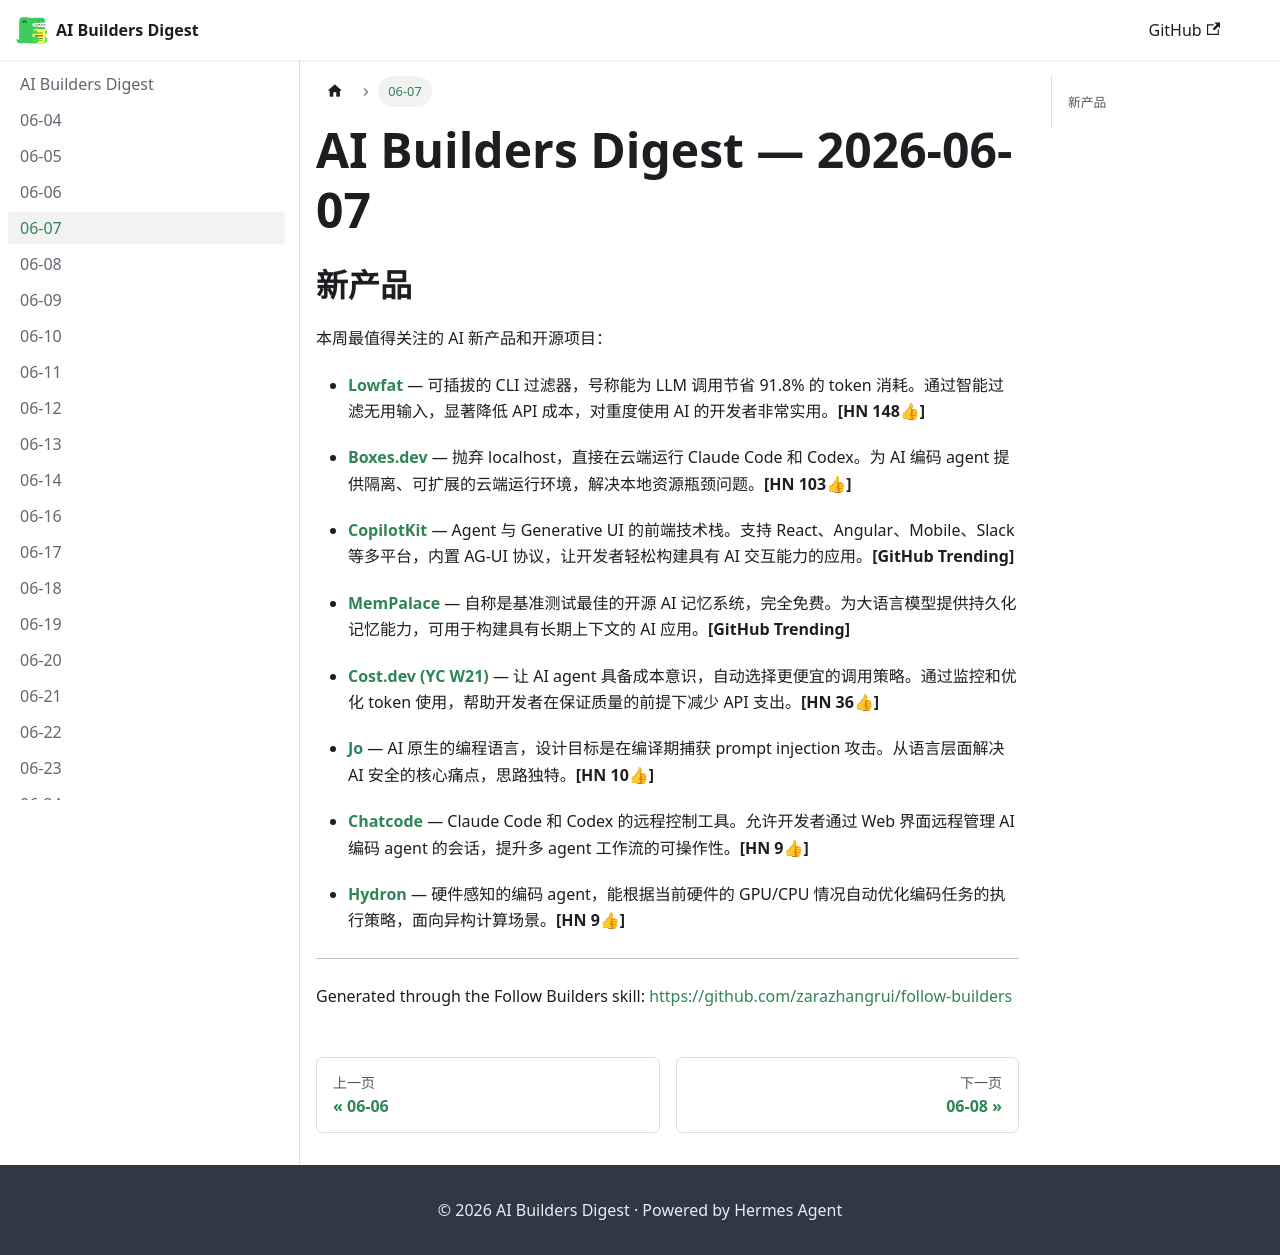

repository: shadowfish07/ai-builders-digest · page: 2026-06-07/index.html · generator: docusaurus

---
sidebar_label: 06-07
---

# AI Builders Digest — 2026-06-07

## 新产品

本周最值得关注的 AI 新产品和开源项目：

- **[Lowfat](https://github.com/zdk/lowfat)** — 可插拔的 CLI 过滤器，号称能为 LLM 调用节省 91.8% 的 token 消耗。通过智能过滤无用输入，显著降低 API 成本，对重度使用 AI 的开发者非常实用。**[HN 148👍]**

- **[Boxes.dev](https://boxes.dev)** — 抛弃 localhost，直接在云端运行 Claude Code 和 Codex。为 AI 编码 agent 提供隔离、可扩展的云端运行环境，解决本地资源瓶颈问题。**[HN 103👍]**

- **[CopilotKit](https://github.com/CopilotKit/CopilotKit)** — Agent 与 Generative UI 的前端技术栈。支持 React、Angular、Mobile、Slack 等多平台，内置 AG-UI 协议，让开发者轻松构建具有 AI 交互能力的应用。**[GitHub Trending]**

- **[MemPalace](https://github.com/MemPalace/mempalace)** — 自称是基准测试最佳的开源 AI 记忆系统，完全免费。为大语言模型提供持久化记忆能力，可用于构建具有长期上下文的 AI 应用。**[GitHub Trending]**

- **[Cost.dev (YC W21)](https://cost.dev/)** — 让 AI agent 具备成本意识，自动选择更便宜的调用策略。通过监控和优化 token 使用，帮助开发者在保证质量的前提下减少 API 支出。**[HN 36👍]**

- **[Jo](https://github.com/typescope/jo)** — AI 原生的编程语言，设计目标是在编译期捕获 prompt injection 攻击。从语言层面解决 AI 安全的核心痛点，思路独特。**[HN 10👍]**

- **[Chatcode](https://chatcode.dev/)** — Claude Code 和 Codex 的远程控制工具。允许开发者通过 Web 界面远程管理 AI 编码 agent 的会话，提升多 agent 工作流的可操作性。**[HN 9👍]**

- **[Hydron](https://www.hydron.sh/)** — 硬件感知的编码 agent，能根据当前硬件的 GPU/CPU 情况自动优化编码任务的执行策略，面向异构计算场景。**[HN 9👍]**

---

Generated through the Follow Builders skill: https://github.com/zarazhangrui/follow-builders
